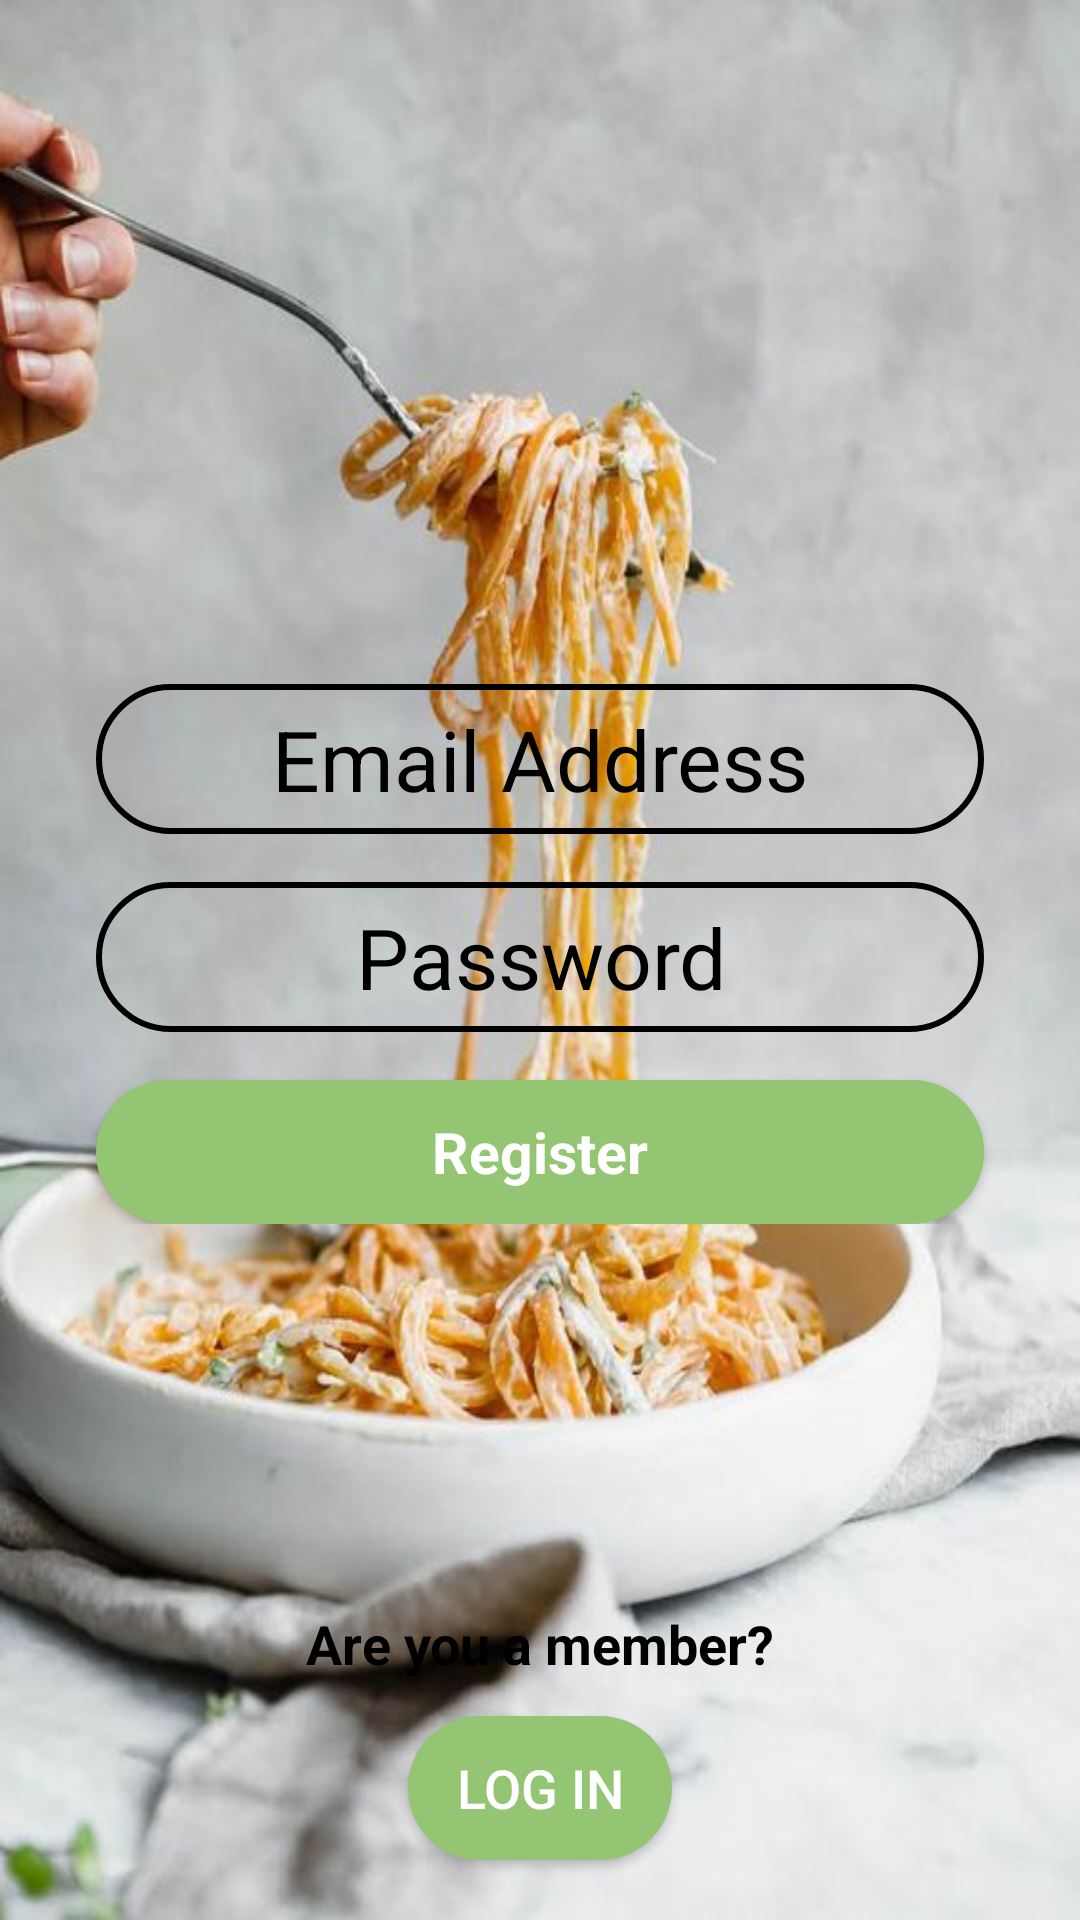

Layout XML and referenced resources for this Android screen:
<!-- AndroidManifest.xml: application theme Theme.JavaProjekti -->
<!-- res/layout/activity_signup.xml -->
<androidx.constraintlayout.widget.ConstraintLayout
    xmlns:android="http://schemas.android.com/apk/res/android"
    xmlns:app="http://schemas.android.com/apk/res-auto"
    xmlns:tools="http://schemas.android.com/tools"
    android:layout_width="match_parent"
    android:layout_height="match_parent"
    android:background="@drawable/foto"
    tools:context=".Activity.LoginActivity">

    <LinearLayout
        android:id="@+id/linearLayout"
        android:layout_width="0dp"
        android:layout_height="wrap_content"
        android:layout_marginTop="132dp"
        android:layout_marginBottom="32dp"
        android:orientation="vertical"
        app:layout_constraintEnd_toEndOf="parent"
        app:layout_constraintStart_toStartOf="parent"
        app:layout_constraintTop_toTopOf="parent"
        app:layout_constraintBottom_toTopOf="@id/textViewRegisterPrompt">

        <EditText
            android:id="@+id/userEdt"
            android:layout_width="match_parent"
            android:layout_height="50dp"
            android:layout_marginStart="32dp"
            android:layout_marginEnd="32dp"
            android:background="@drawable/edittext_background"
            android:ems="10"
            android:hint="Email Address"
            android:inputType="textEmailAddress"
            android:textAlignment="center"
            android:textColor="@color/black"
            android:textColorHint="@color/black"
            android:textSize="28sp" />

        <EditText
            android:id="@+id/passEdt"
            android:layout_width="match_parent"
            android:layout_height="50dp"
            android:layout_marginStart="32dp"
            android:layout_marginTop="16dp"
            android:layout_marginEnd="32dp"
            android:background="@drawable/edittext_background"
            android:ems="10"
            android:hint="Password"
            android:inputType="textPassword"
            android:textAlignment="center"
            android:textColor="@color/black"
            android:textColorHint="@color/black"
            android:textSize="28sp" />

        <androidx.appcompat.widget.AppCompatButton
            android:id="@+id/signupBtn"
            android:layout_width="match_parent"
            android:layout_height="wrap_content"
            android:layout_marginStart="32dp"
            android:layout_marginTop="16dp"
            android:layout_marginEnd="32dp"
            style="@android:style/Widget.Button"
            android:textColor="@color/white"
            android:textStyle="bold"
            android:background="@drawable/green_button"
            android:text="Register"
            android:textSize="19sp" />

    </LinearLayout>


    <androidx.appcompat.widget.AppCompatButton
        android:id="@+id/loginBtn"
        android:layout_width="wrap_content"
        android:layout_height="wrap_content"
        android:layout_marginBottom="20dp"
        android:text="Log In"
        android:background="@drawable/green_button"
        android:textSize="18sp"
        android:textColor="@color/white"
        app:layout_constraintBottom_toBottomOf="parent"
        app:layout_constraintEnd_toEndOf="parent"
        app:layout_constraintStart_toStartOf="parent" />

    <TextView
        android:id="@+id/textViewRegisterPrompt"
        android:layout_width="wrap_content"
        android:layout_height="wrap_content"
        android:layout_marginBottom="12dp"
        android:text="Are you a member?"
        android:textColor="@color/black"
        android:textSize="18sp"
        android:textStyle="bold"
        app:layout_constraintBottom_toTopOf="@+id/loginBtn"
        app:layout_constraintEnd_toEndOf="parent"
        app:layout_constraintStart_toStartOf="parent" />

</androidx.constraintlayout.widget.ConstraintLayout>
<!-- resources referenced by this layout -->
<resources>
  <color name="black">#FF000000</color>
  <color name="white">#FFFFFFFF</color>
  <!-- drawable edittext_background (drawable) -->
  <?xml version="1.0" encoding="utf-8"?>
  <selector xmlns:android="http://schemas.android.com/apk/res/android">
  <item>
      <shape android:shape="rectangle">
          <stroke android:color="@color/black" android:width="2dp"/>
          <corners android:radius="100dp"/>
      </shape>
  </item>
  </selector>
  <!-- drawable foto: jpg bitmap (drawable, 48052 bytes) -->
  <!-- drawable green_button (drawable) -->
  <?xml version="1.0" encoding="utf-8"?>
  <selector xmlns:android="http://schemas.android.com/apk/res/android">
  <item>
      <shape android:shape="rectangle">
          <corners android:radius="50dp"/>
          <solid android:color="@color/green">
  
          </solid>
      </shape>
  </item>
  </selector>
  <style name="Theme.JavaProjekti" parent="Base.Theme.JavaProjekti" />
  <color name="green"> #93C572</color>
  <style name="Base.Theme.JavaProjekti" parent="Theme.Material3.DayNight.NoActionBar">
          
          
      </style>
</resources>
